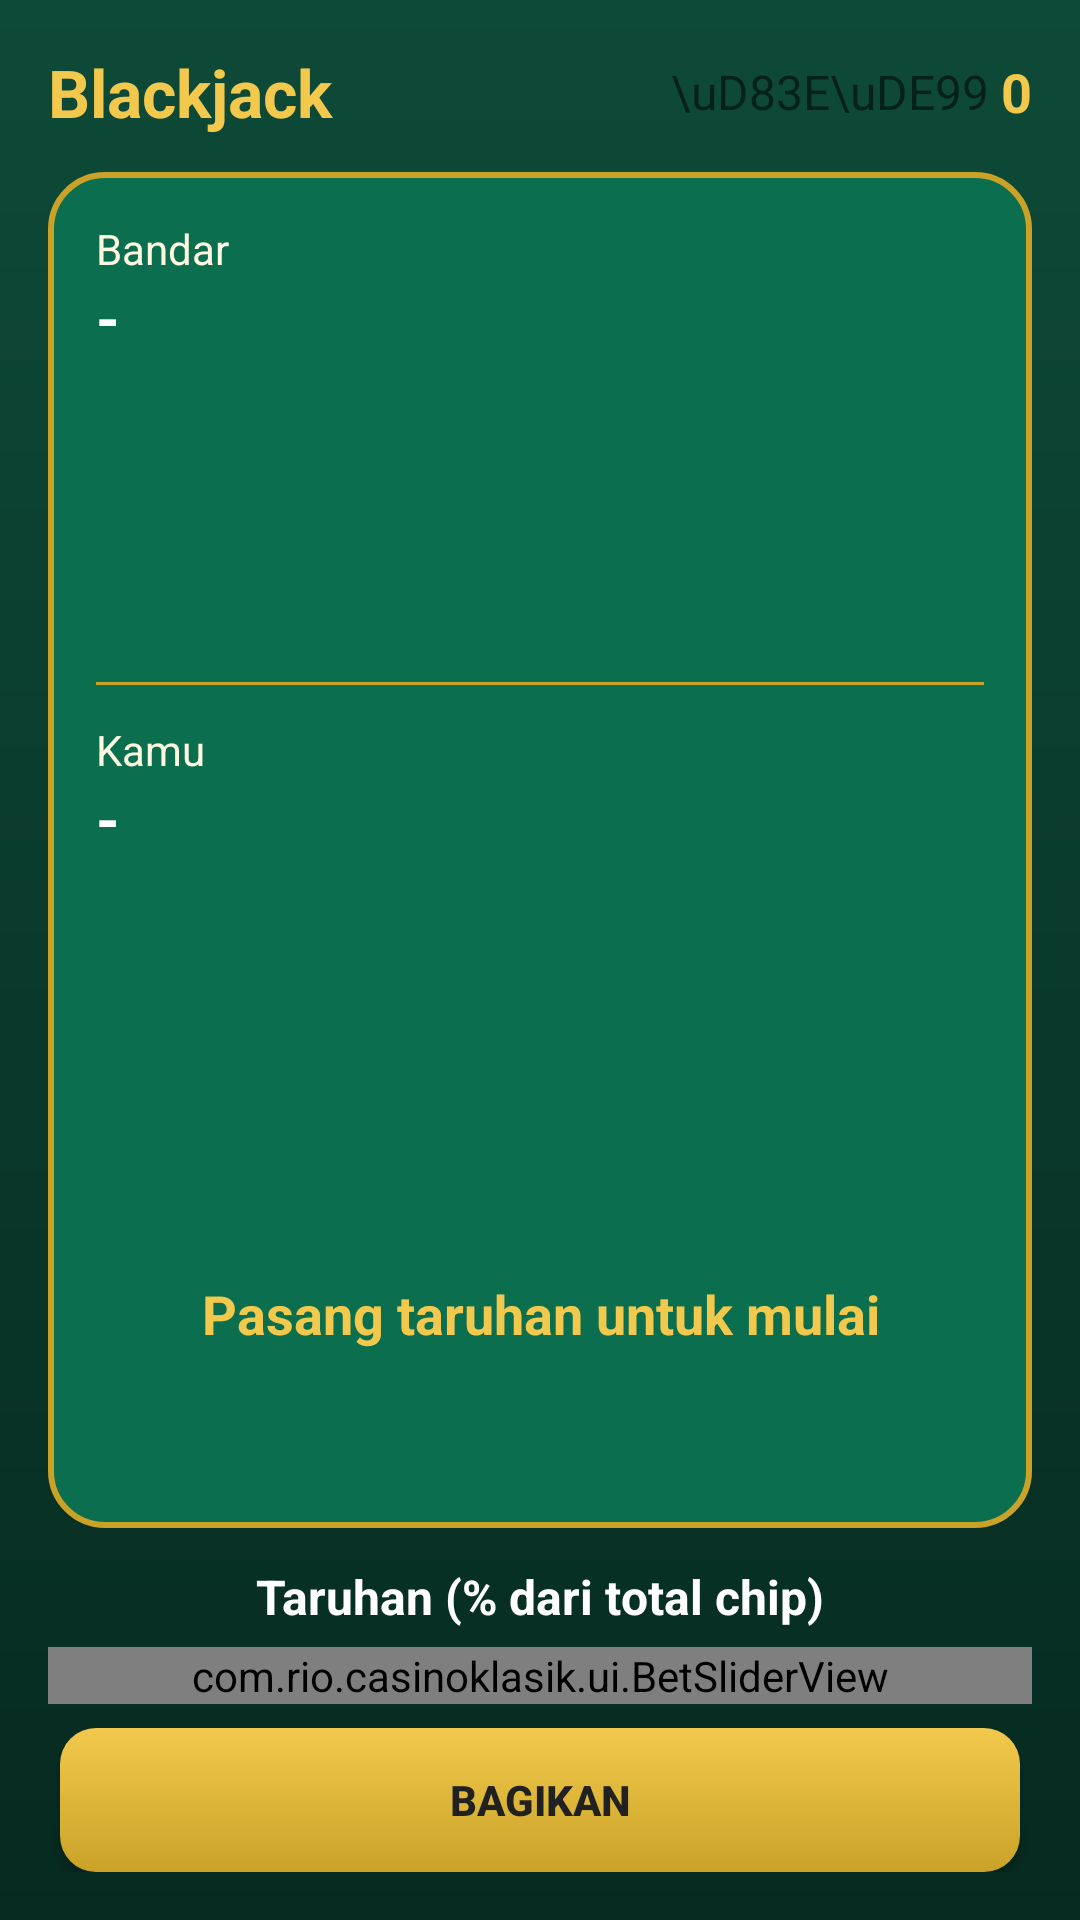

Android layout source for this screen:
<!-- AndroidManifest.xml: application theme Theme.CasinoKlasik -->
<!-- res/layout/activity_blackjack.xml -->
<?xml version="1.0" encoding="utf-8"?>
<LinearLayout xmlns:android="http://schemas.android.com/apk/res/android"
    android:layout_width="match_parent"
    android:layout_height="match_parent"
    android:background="@drawable/bg_table"
    android:orientation="vertical"
    android:padding="16dp">

    
    <LinearLayout
        android:layout_width="match_parent"
        android:layout_height="wrap_content"
        android:gravity="center_vertical"
        android:orientation="horizontal">

        <TextView
            android:id="@+id/txtTitle"
            android:layout_width="0dp"
            android:layout_height="wrap_content"
            android:layout_weight="1"
            android:text="@string/game_blackjack"
            android:textColor="@color/gold"
            android:textSize="22sp"
            android:textStyle="bold" />

        <TextView
            android:layout_width="wrap_content"
            android:layout_height="wrap_content"
            android:text="\uD83E\uDE99 "
            android:textSize="16sp" />

        <TextView
            android:id="@+id/txtBalance"
            android:layout_width="wrap_content"
            android:layout_height="wrap_content"
            android:text="0"
            android:textColor="@color/gold"
            android:textSize="18sp"
            android:textStyle="bold" />
    </LinearLayout>

    
    <LinearLayout
        android:layout_width="match_parent"
        android:layout_height="0dp"
        android:layout_weight="1"
        android:layout_marginTop="12dp"
        android:background="@drawable/bg_felt"
        android:orientation="vertical"
        android:padding="16dp">

        <TextView
            android:layout_width="wrap_content"
            android:layout_height="wrap_content"
            android:text="Bandar"
            android:textColor="@color/cream"
            android:textSize="14sp" />

        <TextView
            android:id="@+id/txtDealerScore"
            android:layout_width="wrap_content"
            android:layout_height="wrap_content"
            android:text="-"
            android:textColor="@color/white"
            android:textSize="20sp"
            android:textStyle="bold" />

        <HorizontalScrollView
            android:layout_width="match_parent"
            android:layout_height="wrap_content"
            android:layout_marginTop="6dp"
            android:scrollbars="none">

            <LinearLayout
                android:id="@+id/dealerCards"
                android:layout_width="wrap_content"
                android:layout_height="wrap_content"
                android:minHeight="90dp"
                android:orientation="horizontal" />
        </HorizontalScrollView>

        <View
            android:layout_width="match_parent"
            android:layout_height="1dp"
            android:layout_marginVertical="12dp"
            android:background="@color/gold_dark" />

        <TextView
            android:layout_width="wrap_content"
            android:layout_height="wrap_content"
            android:text="Kamu"
            android:textColor="@color/cream"
            android:textSize="14sp" />

        <TextView
            android:id="@+id/txtPlayerScore"
            android:layout_width="wrap_content"
            android:layout_height="wrap_content"
            android:text="-"
            android:textColor="@color/white"
            android:textSize="20sp"
            android:textStyle="bold" />

        <HorizontalScrollView
            android:layout_width="match_parent"
            android:layout_height="wrap_content"
            android:layout_marginTop="6dp"
            android:scrollbars="none">

            <LinearLayout
                android:id="@+id/playerCards"
                android:layout_width="wrap_content"
                android:layout_height="wrap_content"
                android:minHeight="90dp"
                android:orientation="horizontal" />
        </HorizontalScrollView>

        <TextView
            android:id="@+id/txtMessage"
            android:layout_width="match_parent"
            android:layout_height="0dp"
            android:layout_weight="1"
            android:gravity="center"
            android:text="Pasang taruhan untuk mulai"
            android:textColor="@color/gold"
            android:textSize="18sp"
            android:textStyle="bold" />
    </LinearLayout>

    
    <LinearLayout
        android:id="@+id/betPanel"
        android:layout_width="match_parent"
        android:layout_height="wrap_content"
        android:layout_marginTop="12dp"
        android:gravity="center"
        android:orientation="vertical">

        <TextView
            android:id="@+id/txtBet"
            android:layout_width="wrap_content"
            android:layout_height="wrap_content"
            android:text="Taruhan (% dari total chip)"
            android:textColor="@color/white"
            android:textSize="16sp"
            android:textStyle="bold" />

        <com.rio.casinoklasik.ui.BetSliderView
            android:id="@+id/sliderBet"
            android:layout_width="match_parent"
            android:layout_height="wrap_content"
            android:layout_marginTop="6dp" />

        <LinearLayout
            android:layout_width="match_parent"
            android:layout_height="wrap_content"
            android:layout_marginTop="8dp"
            android:orientation="horizontal">

            <Button
                android:id="@+id/btnDeal"
                style="@style/GoldBtn"
                android:layout_width="match_parent"
                android:layout_weight="1"
                android:text="BAGIKAN" />
        </LinearLayout>
    </LinearLayout>

    
    <LinearLayout
        android:id="@+id/actionPanel"
        android:layout_width="match_parent"
        android:layout_height="wrap_content"
        android:layout_marginTop="12dp"
        android:orientation="horizontal"
        android:visibility="gone">

        <Button
            android:id="@+id/btnHit"
            style="@style/GoldBtn"
            android:layout_width="0dp"
            android:layout_weight="1"
            android:text="HIT" />

        <Button
            android:id="@+id/btnStand"
            style="@style/GoldBtn"
            android:layout_width="0dp"
            android:layout_weight="1"
            android:text="STAND" />

        <Button
            android:id="@+id/btnDouble"
            style="@style/DarkBtn"
            android:layout_width="0dp"
            android:layout_weight="1"
            android:text="DOUBLE" />
    </LinearLayout>
</LinearLayout>
<!-- resources referenced by this layout -->
<resources>
  <color name="cream">#FFF8E1</color>
  <color name="gold">#F2C94C</color>
  <color name="gold_dark">#C9A227</color>
  <color name="white">#FFFFFF</color>
  <!-- drawable bg_felt (drawable) -->
  <?xml version="1.0" encoding="utf-8"?>
  <shape xmlns:android="http://schemas.android.com/apk/res/android" android:shape="rectangle">
      <solid android:color="@color/felt_green"/>
      <corners android:radius="18dp"/>
      <stroke android:width="2dp" android:color="@color/gold_dark"/>
  </shape>
  <!-- drawable bg_table (drawable) -->
  <?xml version="1.0" encoding="utf-8"?>
  <shape xmlns:android="http://schemas.android.com/apk/res/android" android:shape="rectangle">
      <gradient android:startColor="#0E4A38" android:endColor="#062A20" android:angle="270"/>
  </shape>
  <string name="game_blackjack">Blackjack</string>
  <style name="DarkBtn" parent="Widget.AppCompat.Button">
          <item name="android:layout_width">wrap_content</item>
          <item name="android:layout_height">wrap_content</item>
          <item name="android:layout_marginHorizontal">4dp</item>
          <item name="android:background">@drawable/btn_dark</item>
          <item name="android:textColor">@color/gold</item>
          <item name="android:paddingVertical">12dp</item>
      </style>
  <style name="GoldBtn" parent="Widget.AppCompat.Button">
          <item name="android:layout_width">wrap_content</item>
          <item name="android:layout_height">wrap_content</item>
          <item name="android:layout_marginHorizontal">4dp</item>
          <item name="android:background">@drawable/btn_gold</item>
          <item name="android:textColor">@color/chip_black</item>
          <item name="android:textStyle">bold</item>
          <item name="android:paddingVertical">12dp</item>
      </style>
  <style name="Theme.CasinoKlasik" parent="Theme.AppCompat.DayNight.NoActionBar">
          <item name="colorPrimary">@color/gold</item>
          <item name="colorPrimaryDark">@color/table_bg</item>
          <item name="colorAccent">@color/gold</item>
          <item name="android:statusBarColor">@color/table_bg</item>
          <item name="android:windowBackground">@color/table_bg</item>
          <item name="android:windowAnimationStyle">@style/WindowAnim</item>
      </style>
  <color name="felt_green">#0B6E4F</color>
  <!-- drawable btn_dark (drawable) -->
  <?xml version="1.0" encoding="utf-8"?>
  <shape xmlns:android="http://schemas.android.com/apk/res/android" android:shape="rectangle">
      <solid android:color="#0A3B2E"/>
      <corners android:radius="12dp"/>
      <stroke android:width="1.5dp" android:color="@color/gold"/>
  </shape>
  <!-- drawable btn_gold (drawable) -->
  <?xml version="1.0" encoding="utf-8"?>
  <selector xmlns:android="http://schemas.android.com/apk/res/android">
      <item android:state_enabled="false">
          <shape android:shape="rectangle">
              <solid android:color="#6B6B4A"/>
              <corners android:radius="12dp"/>
          </shape>
      </item>
      <item>
          <shape android:shape="rectangle">
              <gradient android:startColor="@color/gold" android:endColor="@color/gold_dark" android:angle="270"/>
              <corners android:radius="12dp"/>
          </shape>
      </item>
  </selector>
  <color name="chip_black">#212121</color>
  <color name="table_bg">#0A3B2E</color>
  <style name="WindowAnim" parent="@android:style/Animation.Activity">
          <item name="android:activityOpenEnterAnimation">@anim/slide_in_right</item>
          <item name="android:activityOpenExitAnimation">@anim/slide_out_left</item>
          <item name="android:activityCloseEnterAnimation">@anim/slide_in_left</item>
          <item name="android:activityCloseExitAnimation">@anim/slide_out_right</item>
      </style>
</resources>
